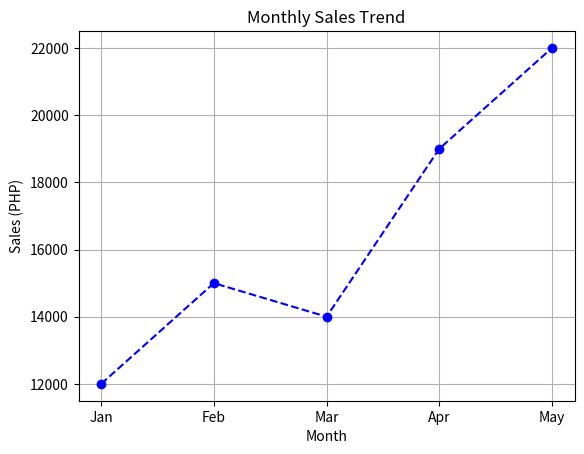

Reproduce this figure in Python.
import matplotlib.pyplot as plt

# 1. Dataset
months = ['Jan', 'Feb', 'Mar', 'Apr', 'May']
sales = [12000, 15000, 14000, 19000, 22000]

# 2. Plotting
plt.plot(months, sales, color='blue', marker='o', linestyle='--')

# 3. Customization
plt.title('Monthly Sales Trend')
plt.xlabel('Month')
plt.ylabel('Sales (PHP)')
plt.grid(True)

# 4. Render
plt.show()
